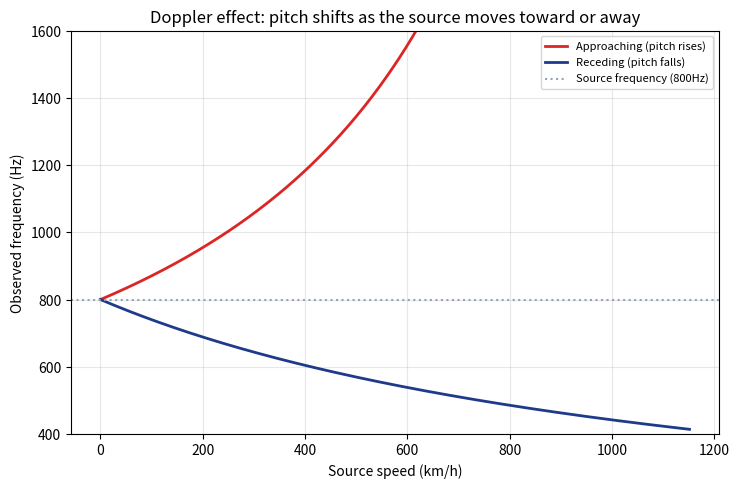

Here is the Python script that generated this plot: (Note: this script raises an exception after producing the figure.)
"""
記事「救急車のサイレンはなぜ近づくと高く聞こえるの？」用の
シミュレーション画像を生成する。
音源の速さに対する観測される周波数の変化(ドップラー効果)を可視化する。
"""

import numpy as np
import matplotlib

matplotlib.use("Agg")
import matplotlib.pyplot as plt

OUT_DIR = "public/assets/simulations"

v_sound = 343.0  # m/s
f_source = 800.0  # Hz(サイレンの元の周波数、例示的な値)

vs = np.linspace(0, 320, 300)  # 音源の速さ(接近時)

f_approaching = f_source * v_sound / (v_sound - vs)
f_receding = f_source * v_sound / (v_sound + vs)

fig, ax = plt.subplots(figsize=(7.5, 5), dpi=150)
ax.plot(vs * 3.6, f_approaching, color="#dc2626", linewidth=2, label="Approaching (pitch rises)")
ax.plot(vs * 3.6, f_receding, color="#1e3a8a", linewidth=2, label="Receding (pitch falls)")
ax.axhline(f_source, color="#94a3b8", linestyle=":", linewidth=1.5, label=f"Source frequency ({f_source:.0f}Hz)")

ax.set_xlabel("Source speed (km/h)")
ax.set_ylabel("Observed frequency (Hz)")
ax.set_title("Doppler effect: pitch shifts as the source moves toward or away")
ax.set_ylim(400, 1600)
ax.legend(fontsize=8)
ax.grid(alpha=0.3)

fig.tight_layout()
fig.savefig(f"{OUT_DIR}/doppler_effect_frequency.png")
plt.close(fig)

print("done")
